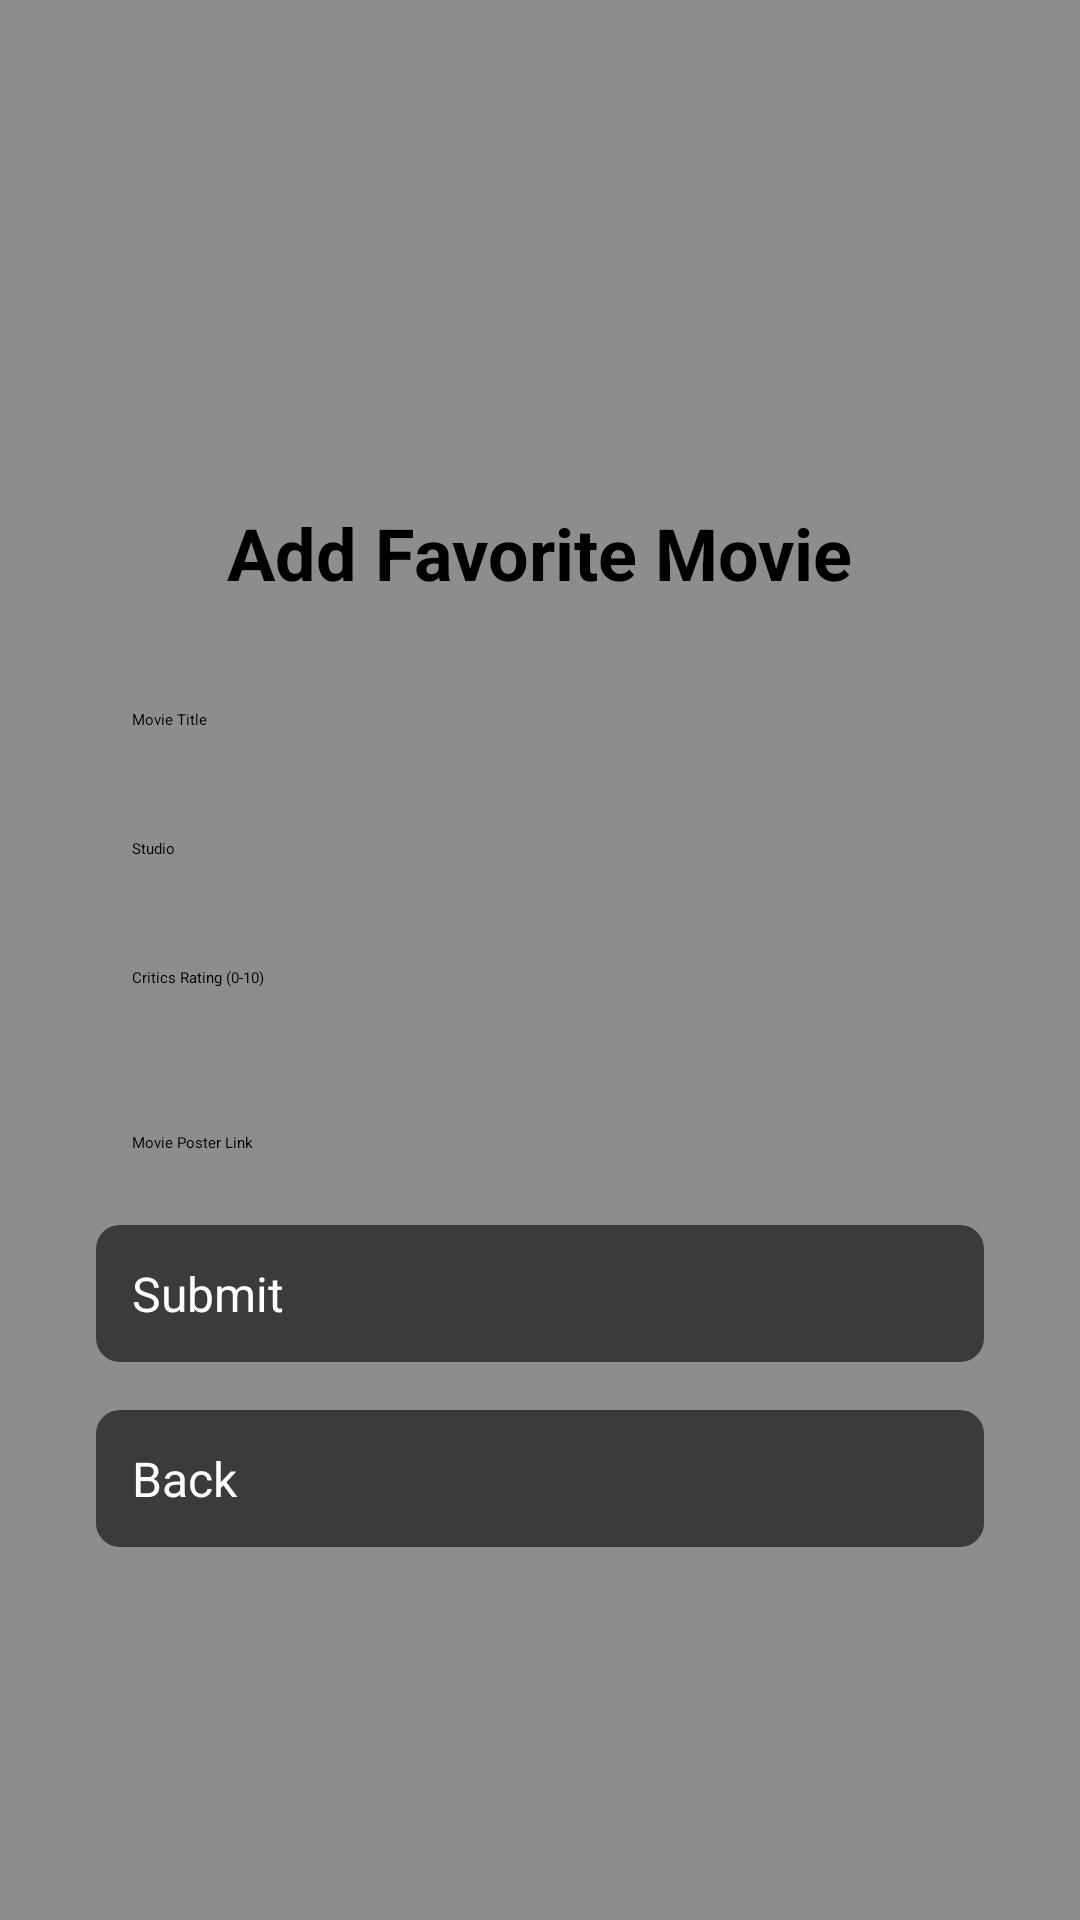

Layout XML and referenced resources for this Android screen:
<!-- AndroidManifest.xml: application theme Theme.Final_assingment -->
<!-- res/layout/activity_movie_upload.xml -->
<?xml version="1.0" encoding="utf-8"?>
<ScrollView xmlns:android="http://schemas.android.com/apk/res/android"
    android:layout_width="match_parent"
    android:layout_height="match_parent"
    android:padding="16dp"
    android:background="@color/background_color">

    <LinearLayout
        android:layout_width="match_parent"
        android:layout_height="wrap_content"
        android:orientation="vertical"
        android:gravity="center"
        android:padding="16dp">

        
        <ImageView
            android:id="@+id/logo"
            android:layout_width="120dp"
            android:layout_height="120dp"
            android:src="@drawable/ic_logo"
            android:layout_gravity="center"
            android:layout_marginBottom="16dp"
            android:contentDescription="App Logo"/>

        <TextView
            android:id="@+id/appName"
            android:layout_width="wrap_content"
            android:layout_height="wrap_content"
            android:text="Add Favorite Movie"
            android:textSize="24sp"
            android:textStyle="bold"
            android:textColor="@android:color/black"
            android:layout_marginBottom="24dp"/>

        
        <EditText
            android:id="@+id/editTextMovieTitle"
            android:layout_width="match_parent"
            android:layout_height="wrap_content"
            android:hint="Movie Title"
            android:background="@drawable/edit_text_background"
            android:padding="12dp"
            android:layout_marginBottom="12dp"/>

        
        <EditText
            android:id="@+id/editTextStudio"
            android:layout_width="match_parent"
            android:layout_height="wrap_content"
            android:hint="Studio"
            android:background="@drawable/edit_text_background"
            android:padding="12dp"
            android:layout_marginBottom="12dp"/>

        
        <EditText
            android:id="@+id/editTextCriticsRating"
            android:layout_width="match_parent"
            android:layout_height="wrap_content"
            android:hint="Critics Rating (0-10)"
            android:background="@drawable/edit_text_background"
            android:padding="12dp"
            android:inputType="numberDecimal"
            android:layout_marginBottom="24dp"/>

        
        <EditText
            android:id="@+id/editTextPosterLink"
            android:layout_width="match_parent"
            android:layout_height="wrap_content"
            android:hint="Movie Poster Link"
            android:background="@drawable/edit_text_background"
            android:padding="12dp"
            android:layout_marginBottom="12dp"/>

        
        <Button
            android:id="@+id/buttonSubmit"
            android:layout_width="match_parent"
            android:layout_height="wrap_content"
            android:text="Submit"
            android:background="@drawable/button_background"
            android:textColor="@android:color/white"
            android:padding="12dp"
            android:textSize="16sp"/>

        
        <Button
            android:id="@+id/buttonBack"
            android:layout_width="match_parent"
            android:layout_height="wrap_content"
            android:text="Back"
            android:background="@drawable/button_background"
            android:textColor="@android:color/white"
            android:padding="12dp"
            android:textSize="16sp"
            android:layout_marginTop="16dp"/>
    </LinearLayout>
</ScrollView>
<!-- resources referenced by this layout -->
<resources>
  <color name="background_color">#8f8c8c</color>
  <!-- drawable button_background (drawable) -->
  <?xml version="1.0" encoding="utf-8"?>
  <shape xmlns:android="http://schemas.android.com/apk/res/android">
      <solid android:color="@color/button_color" />
  
      <corners android:radius="8dp" />
  </shape>
  <color name="button_color">#3B3B3B</color>
</resources>
